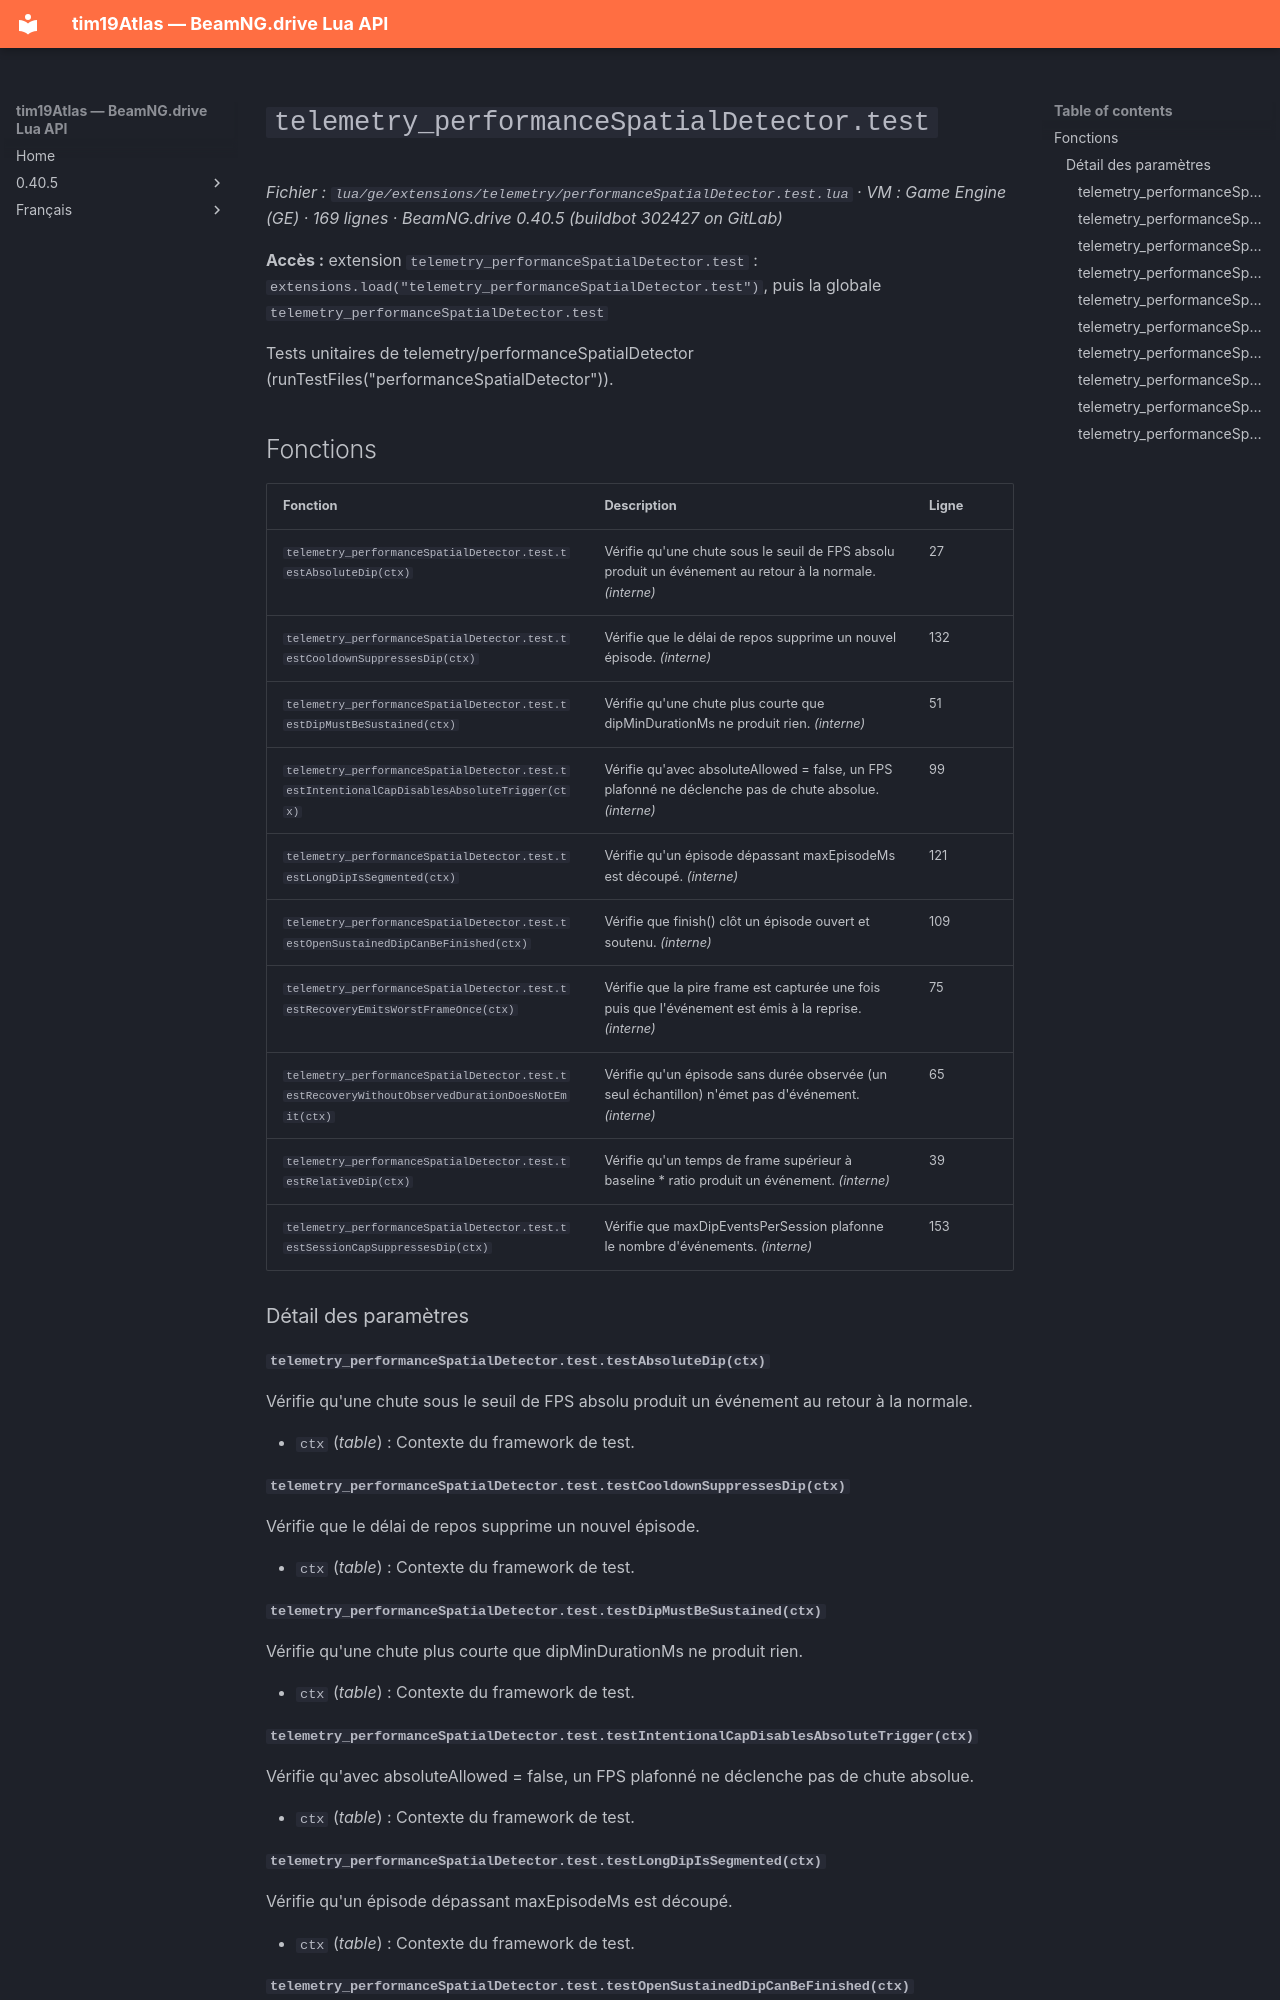

repository: Tim0219800/beamng-lua-atlas · page: fr/0.40.5/ge/extensions/telemetry/performanceSpatialDetector.test.html · generator: mkdocs

# `telemetry_performanceSpatialDetector.test`

*Fichier : `lua/ge/extensions/telemetry/performanceSpatialDetector.test.lua` · VM : Game Engine (GE) · 169 lignes · BeamNG.drive 0.40.5 (buildbot 302427 on GitLab)*

**Accès :** extension `telemetry_performanceSpatialDetector.test` : `extensions.load("telemetry_performanceSpatialDetector.test")`, puis la globale `telemetry_performanceSpatialDetector.test`

Tests unitaires de telemetry/performanceSpatialDetector (runTestFiles("performanceSpatialDetector")).

## Fonctions

| Fonction | Description | Ligne |
|---|---|---|
| `telemetry_performanceSpatialDetector.test.testAbsoluteDip(ctx)` | Vérifie qu'une chute sous le seuil de FPS absolu produit un événement au retour à la normale. *(interne)* | 27 |
| `telemetry_performanceSpatialDetector.test.testCooldownSuppressesDip(ctx)` | Vérifie que le délai de repos supprime un nouvel épisode. *(interne)* | 132 |
| `telemetry_performanceSpatialDetector.test.testDipMustBeSustained(ctx)` | Vérifie qu'une chute plus courte que dipMinDurationMs ne produit rien. *(interne)* | 51 |
| `telemetry_performanceSpatialDetector.test.testIntentionalCapDisablesAbsoluteTrigger(ctx)` | Vérifie qu'avec absoluteAllowed = false, un FPS plafonné ne déclenche pas de chute absolue. *(interne)* | 99 |
| `telemetry_performanceSpatialDetector.test.testLongDipIsSegmented(ctx)` | Vérifie qu'un épisode dépassant maxEpisodeMs est découpé. *(interne)* | 121 |
| `telemetry_performanceSpatialDetector.test.testOpenSustainedDipCanBeFinished(ctx)` | Vérifie que finish() clôt un épisode ouvert et soutenu. *(interne)* | 109 |
| `telemetry_performanceSpatialDetector.test.testRecoveryEmitsWorstFrameOnce(ctx)` | Vérifie que la pire frame est capturée une fois puis que l'événement est émis à la reprise. *(interne)* | 75 |
| `telemetry_performanceSpatialDetector.test.testRecoveryWithoutObservedDurationDoesNotEmit(ctx)` | Vérifie qu'un épisode sans durée observée (un seul échantillon) n'émet pas d'événement. *(interne)* | 65 |
| `telemetry_performanceSpatialDetector.test.testRelativeDip(ctx)` | Vérifie qu'un temps de frame supérieur à baseline * ratio produit un événement. *(interne)* | 39 |
| `telemetry_performanceSpatialDetector.test.testSessionCapSuppressesDip(ctx)` | Vérifie que maxDipEventsPerSession plafonne le nombre d'événements. *(interne)* | 153 |

### Détail des paramètres

#### `telemetry_performanceSpatialDetector.test.testAbsoluteDip(ctx)`

Vérifie qu'une chute sous le seuil de FPS absolu produit un événement au retour à la normale.

- `ctx` (*table*) : Contexte du framework de test.

#### `telemetry_performanceSpatialDetector.test.testCooldownSuppressesDip(ctx)`

Vérifie que le délai de repos supprime un nouvel épisode.

- `ctx` (*table*) : Contexte du framework de test.

#### `telemetry_performanceSpatialDetector.test.testDipMustBeSustained(ctx)`

Vérifie qu'une chute plus courte que dipMinDurationMs ne produit rien.

- `ctx` (*table*) : Contexte du framework de test.

#### `telemetry_performanceSpatialDetector.test.testIntentionalCapDisablesAbsoluteTrigger(ctx)`

Vérifie qu'avec absoluteAllowed = false, un FPS plafonné ne déclenche pas de chute absolue.

- `ctx` (*table*) : Contexte du framework de test.
